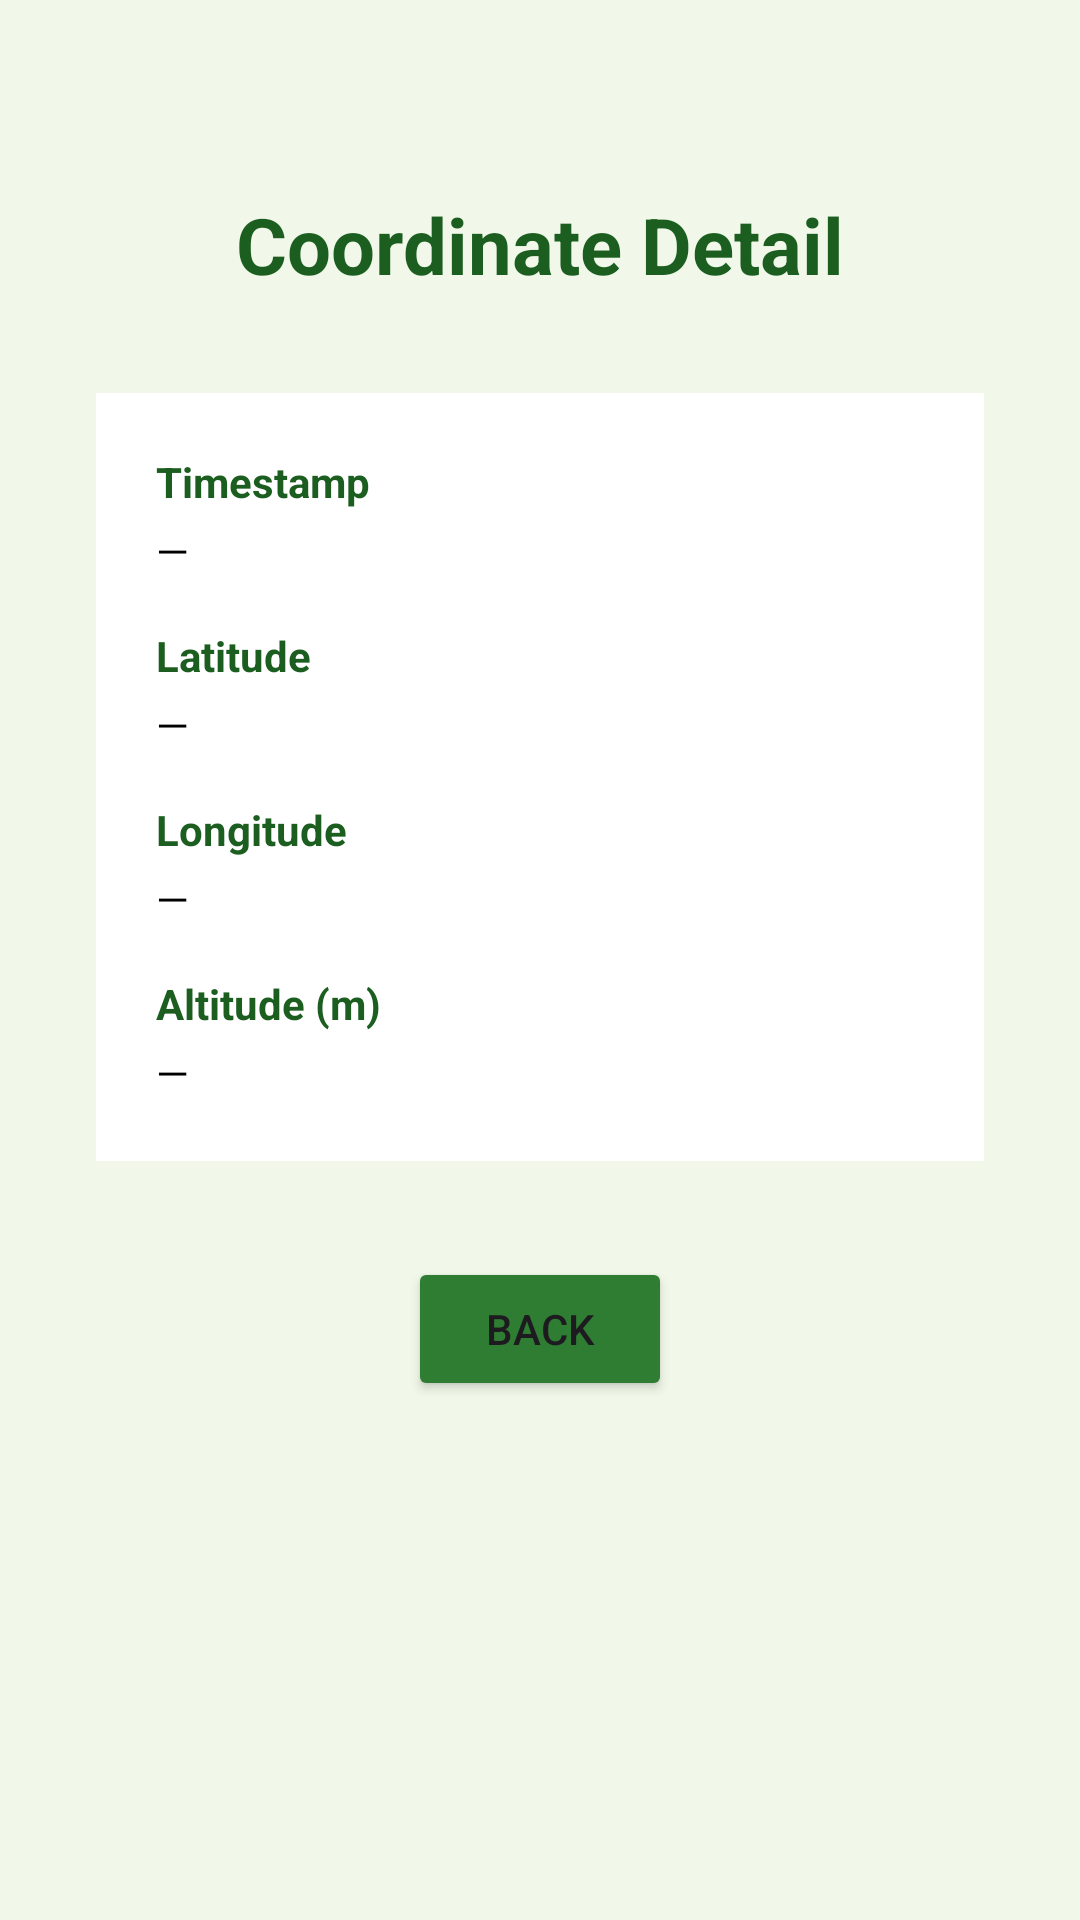

Layout XML and referenced resources for this Android screen:
<!-- AndroidManifest.xml: application theme Theme.EcoLife -->
<!-- res/layout/activity_third.xml -->
<?xml version="1.0" encoding="utf-8"?>
<androidx.constraintlayout.widget.ConstraintLayout xmlns:android="http://schemas.android.com/apk/res/android"
    xmlns:app="http://schemas.android.com/apk/res-auto"
    xmlns:tools="http://schemas.android.com/tools"
    android:id="@+id/main"
    android:layout_width="match_parent"
    android:layout_height="match_parent"
    android:background="@color/eco_background"
    tools:context=".ThirdActivity">

    <TextView
        android:id="@+id/tvThirdTitle"
        android:layout_width="wrap_content"
        android:layout_height="wrap_content"
        android:text="@string/coordinate_detail_title"
        android:textSize="26sp"
        android:textStyle="bold"
        android:textColor="@color/eco_green_dark"
        app:layout_constraintEnd_toEndOf="parent"
        app:layout_constraintStart_toStartOf="parent"
        app:layout_constraintTop_toTopOf="parent"
        android:layout_marginTop="64dp" />

    <androidx.constraintlayout.widget.ConstraintLayout
        android:id="@+id/cardCoordinate"
        android:layout_width="0dp"
        android:layout_height="wrap_content"
        android:background="#FFFFFF"
        android:padding="20dp"
        app:layout_constraintTop_toBottomOf="@id/tvThirdTitle"
        app:layout_constraintStart_toStartOf="parent"
        app:layout_constraintEnd_toEndOf="parent"
        android:layout_marginTop="32dp"
        android:layout_marginStart="32dp"
        android:layout_marginEnd="32dp">

        <TextView
            android:id="@+id/labelTimestamp"
            android:layout_width="wrap_content"
            android:layout_height="wrap_content"
            android:text="@string/label_timestamp"
            android:textStyle="bold"
            android:textColor="@color/eco_green_dark"
            app:layout_constraintTop_toTopOf="parent"
            app:layout_constraintStart_toStartOf="parent" />

        <TextView
            android:id="@+id/tvTimestamp"
            android:layout_width="wrap_content"
            android:layout_height="wrap_content"
            android:text="—"
            android:textColor="@color/black"
            app:layout_constraintTop_toBottomOf="@id/labelTimestamp"
            app:layout_constraintStart_toStartOf="parent"
            android:layout_marginTop="4dp" />

        <TextView
            android:id="@+id/labelLatitude"
            android:layout_width="wrap_content"
            android:layout_height="wrap_content"
            android:text="@string/label_latitude"
            android:textStyle="bold"
            android:textColor="@color/eco_green_dark"
            app:layout_constraintTop_toBottomOf="@id/tvTimestamp"
            app:layout_constraintStart_toStartOf="parent"
            android:layout_marginTop="16dp" />

        <TextView
            android:id="@+id/tvLatitude"
            android:layout_width="wrap_content"
            android:layout_height="wrap_content"
            android:text="—"
            android:textColor="@color/black"
            app:layout_constraintTop_toBottomOf="@id/labelLatitude"
            app:layout_constraintStart_toStartOf="parent"
            android:layout_marginTop="4dp" />

        <TextView
            android:id="@+id/labelLongitude"
            android:layout_width="wrap_content"
            android:layout_height="wrap_content"
            android:text="@string/label_longitude"
            android:textStyle="bold"
            android:textColor="@color/eco_green_dark"
            app:layout_constraintTop_toBottomOf="@id/tvLatitude"
            app:layout_constraintStart_toStartOf="parent"
            android:layout_marginTop="16dp" />

        <TextView
            android:id="@+id/tvLongitude"
            android:layout_width="wrap_content"
            android:layout_height="wrap_content"
            android:text="—"
            android:textColor="@color/black"
            app:layout_constraintTop_toBottomOf="@id/labelLongitude"
            app:layout_constraintStart_toStartOf="parent"
            android:layout_marginTop="4dp" />

        <TextView
            android:id="@+id/labelAltitude"
            android:layout_width="wrap_content"
            android:layout_height="wrap_content"
            android:text="@string/label_altitude"
            android:textStyle="bold"
            android:textColor="@color/eco_green_dark"
            app:layout_constraintTop_toBottomOf="@id/tvLongitude"
            app:layout_constraintStart_toStartOf="parent"
            android:layout_marginTop="16dp" />

        <TextView
            android:id="@+id/tvAltitude"
            android:layout_width="wrap_content"
            android:layout_height="wrap_content"
            android:text="—"
            android:textColor="@color/black"
            app:layout_constraintTop_toBottomOf="@id/labelAltitude"
            app:layout_constraintStart_toStartOf="parent"
            android:layout_marginTop="4dp"
            app:layout_constraintBottom_toBottomOf="parent" />

    </androidx.constraintlayout.widget.ConstraintLayout>

    <Button
        android:id="@+id/btnBackToLog"
        android:layout_width="wrap_content"
        android:layout_height="wrap_content"
        android:text="@string/btn_back"
        android:backgroundTint="@color/eco_green"
        app:layout_constraintEnd_toEndOf="parent"
        app:layout_constraintStart_toStartOf="parent"
        app:layout_constraintTop_toBottomOf="@id/cardCoordinate"
        android:layout_marginTop="32dp" />

</androidx.constraintlayout.widget.ConstraintLayout>
<!-- resources referenced by this layout -->
<resources>
  <color name="black">#FF000000</color>
  <color name="eco_background">#F1F8E9</color>
  <color name="eco_green">#2E7D32</color>
  <color name="eco_green_dark">#1B5E20</color>
  <string name="btn_back">Back</string>
  <string name="coordinate_detail_title">Coordinate Detail</string>
  <string name="label_altitude">Altitude (m)</string>
  <string name="label_latitude">Latitude</string>
  <string name="label_longitude">Longitude</string>
  <string name="label_timestamp">Timestamp</string>
  <style name="Theme.EcoLife" parent="Base.Theme.EcoLife" />
  <style name="Base.Theme.EcoLife" parent="Theme.Material3.DayNight.NoActionBar">
          <item name="colorPrimary">@color/eco_green</item>
          <item name="colorPrimaryVariant">@color/eco_green_dark</item>
          <item name="colorSecondary">@color/eco_green_light</item>
          <item name="android:windowBackground">@color/eco_background</item>
      </style>
  <color name="eco_green_light">#4CAF50</color>
</resources>
